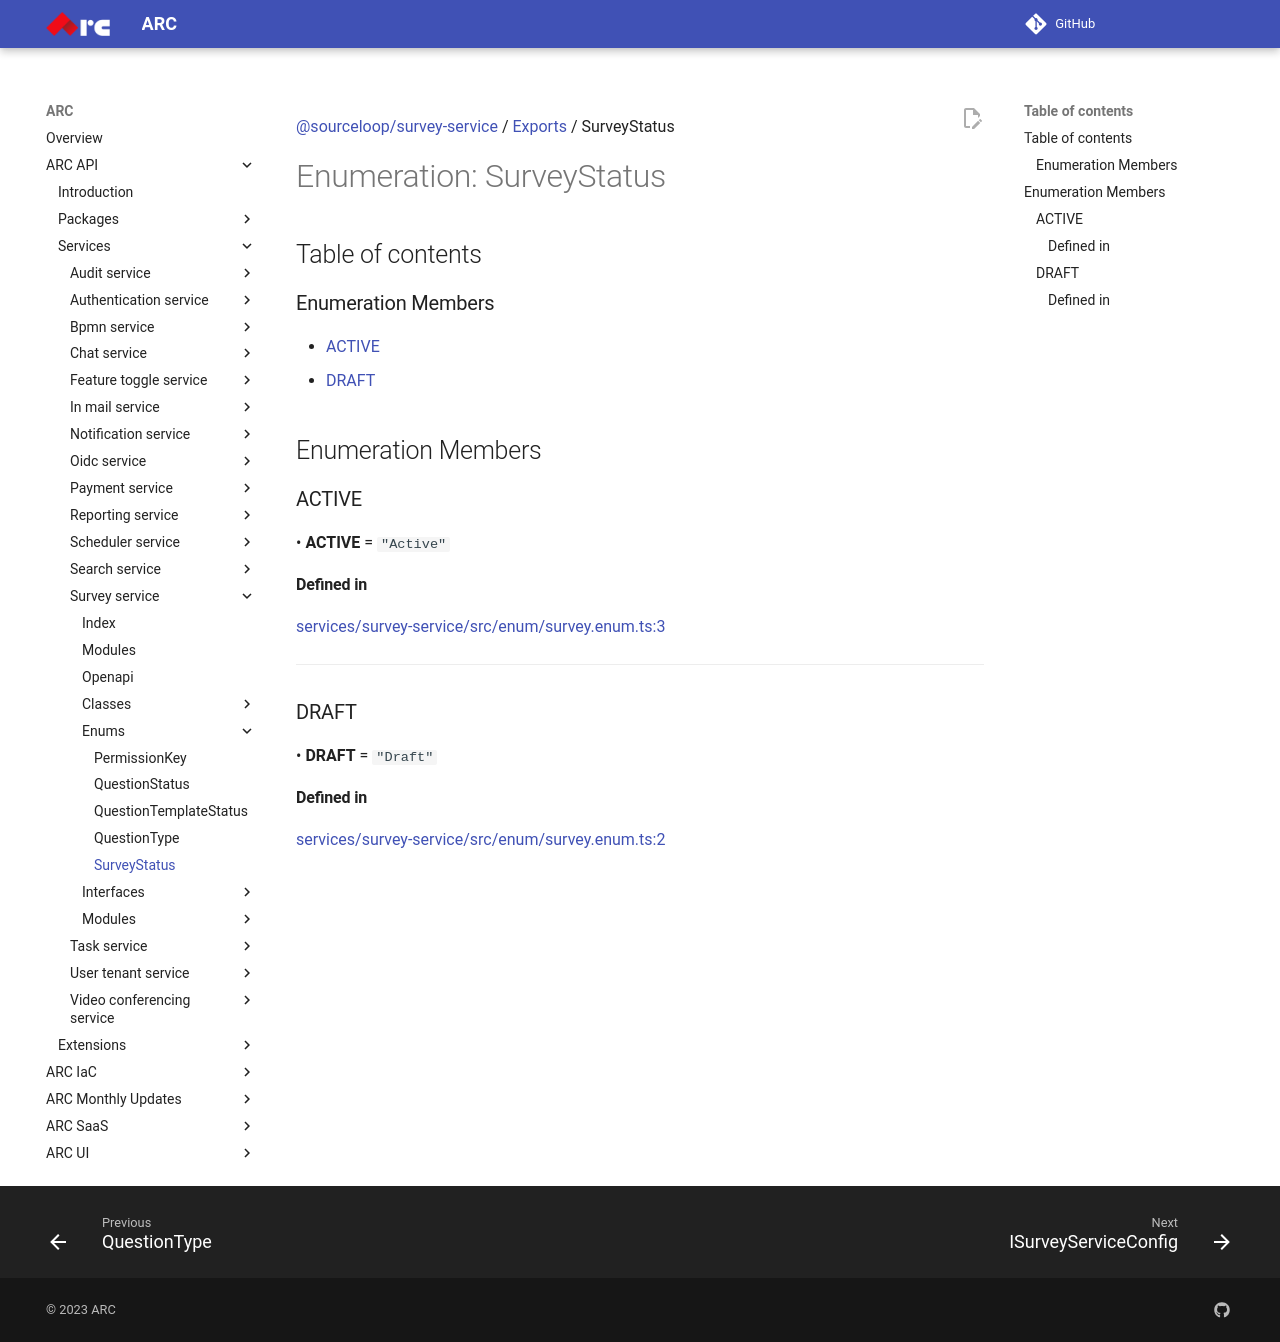

repository: sourcefuse/arc-docs · page: arc-api-docs/services/survey-service/enums/SurveyStatus/index.html · generator: mkdocs

[@sourceloop/survey-service](../README.md) / [Exports](../modules.md) / SurveyStatus

# Enumeration: SurveyStatus

## Table of contents

### Enumeration Members

- [ACTIVE](SurveyStatus.md#active)
- [DRAFT](SurveyStatus.md#draft)

## Enumeration Members

### ACTIVE

• **ACTIVE** = ``"Active"``

#### Defined in

[services/survey-service/src/enum/survey.enum.ts:3](https://github.com/sourcefuse/loopback4-microservice-catalog/blob/eb9d4d57/services/survey-service/src/enum/survey.enum.ts#L3)

___

### DRAFT

• **DRAFT** = ``"Draft"``

#### Defined in

[services/survey-service/src/enum/survey.enum.ts:2](https://github.com/sourcefuse/loopback4-microservice-catalog/blob/eb9d4d57/services/survey-service/src/enum/survey.enum.ts#L2)
